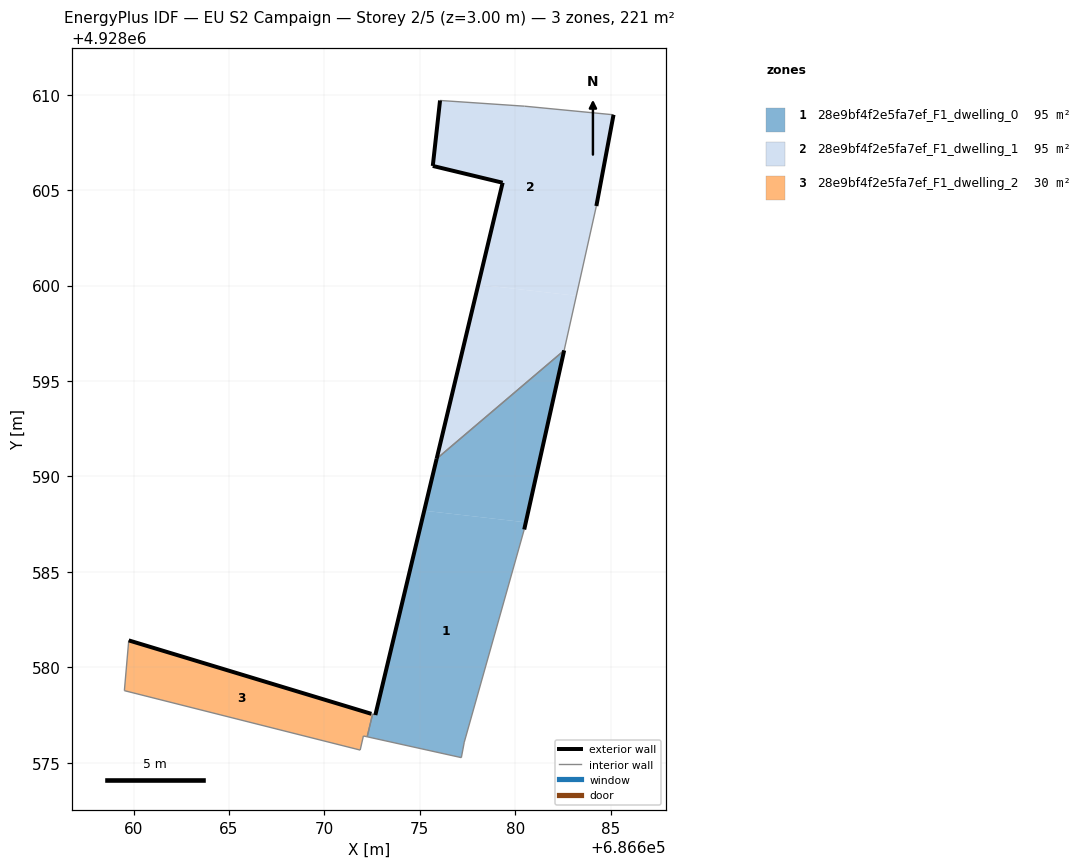
=== STOREY PLAN SPEC (per zone: floor XY polygon, exterior-wall plan segments, windows/doors) ===
zone 1: 28e9bf4f2e5fa7ef_F1_dwelling_0  (95.5 m²)
  floor: (686677.33, 4928576.08) (686680.47, 4928587.22) (686680.55, 4928587.59) (686675.23, 4928588.20) (686672.67, 4928577.50) (686672.52, 4928577.54) (686672.24, 4928576.36) (686677.18, 4928575.26)
  floor: (686680.55, 4928587.59) (686682.56, 4928596.60) (686675.88, 4928590.92) (686675.23, 4928588.20)
  exterior wall: (686672.67, 4928577.50) – (686675.88, 4928590.92)  [13.8 m]
  exterior wall: (686682.56, 4928596.60) – (686680.47, 4928587.22)  [9.6 m]
  interior walls: 6
zone 2: 28e9bf4f2e5fa7ef_F1_dwelling_1  (95.5 m²)
  floor: (686682.56, 4928596.60) (686683.20, 4928599.46) (686678.06, 4928600.05) (686675.88, 4928590.92)
  floor: (686683.20, 4928599.46) (686684.25, 4928604.16) (686685.15, 4928608.95) (686680.49, 4928609.39) (686676.06, 4928609.70) (686675.68, 4928606.26) (686679.34, 4928605.38) (686678.06, 4928600.05)
  exterior wall: (686685.15, 4928608.95) – (686684.25, 4928604.17)  [4.9 m]
  exterior wall: (686675.88, 4928590.92) – (686679.34, 4928605.38)  [14.9 m]
  exterior wall: (686679.34, 4928605.38) – (686675.68, 4928606.26)  [3.8 m]
  exterior wall: (686675.68, 4928606.26) – (686676.06, 4928609.70)  [3.5 m]
  interior walls: 4
zone 3: 28e9bf4f2e5fa7ef_F1_dwelling_2  (29.9 m²)
  floor: (686671.88, 4928575.66) (686672.04, 4928576.40) (686672.19, 4928576.37) (686672.24, 4928576.36) (686672.52, 4928577.54) (686672.46, 4928577.56) (686659.75, 4928581.41) (686659.52, 4928578.77)
  exterior wall: (686659.75, 4928581.41) – (686672.46, 4928577.56)  [13.3 m]
  interior walls: 7

=== DERIVED (storey summary) ===
Building: EU S2 Campaign
Storey: 2 of 5  (floor level z = 3.00 m)
Storey gross floor area: 220.9 m²
Zones on this storey: 3
  - 28e9bf4f2e5fa7ef_F1_dwelling_0: floor 95.5 m²; exterior wall 23.4 m (70.3 m²); WWR 0.0%
  - 28e9bf4f2e5fa7ef_F1_dwelling_1: floor 95.5 m²; exterior wall 27.0 m (80.9 m²); WWR 0.0%
  - 28e9bf4f2e5fa7ef_F1_dwelling_2: floor 29.9 m²; exterior wall 13.3 m (39.8 m²); WWR 0.0%
Zone adjacency (shared interzone walls):
  - 28e9bf4f2e5fa7ef_F1_dwelling_0 ↔ 28e9bf4f2e5fa7ef_F1_dwelling_1